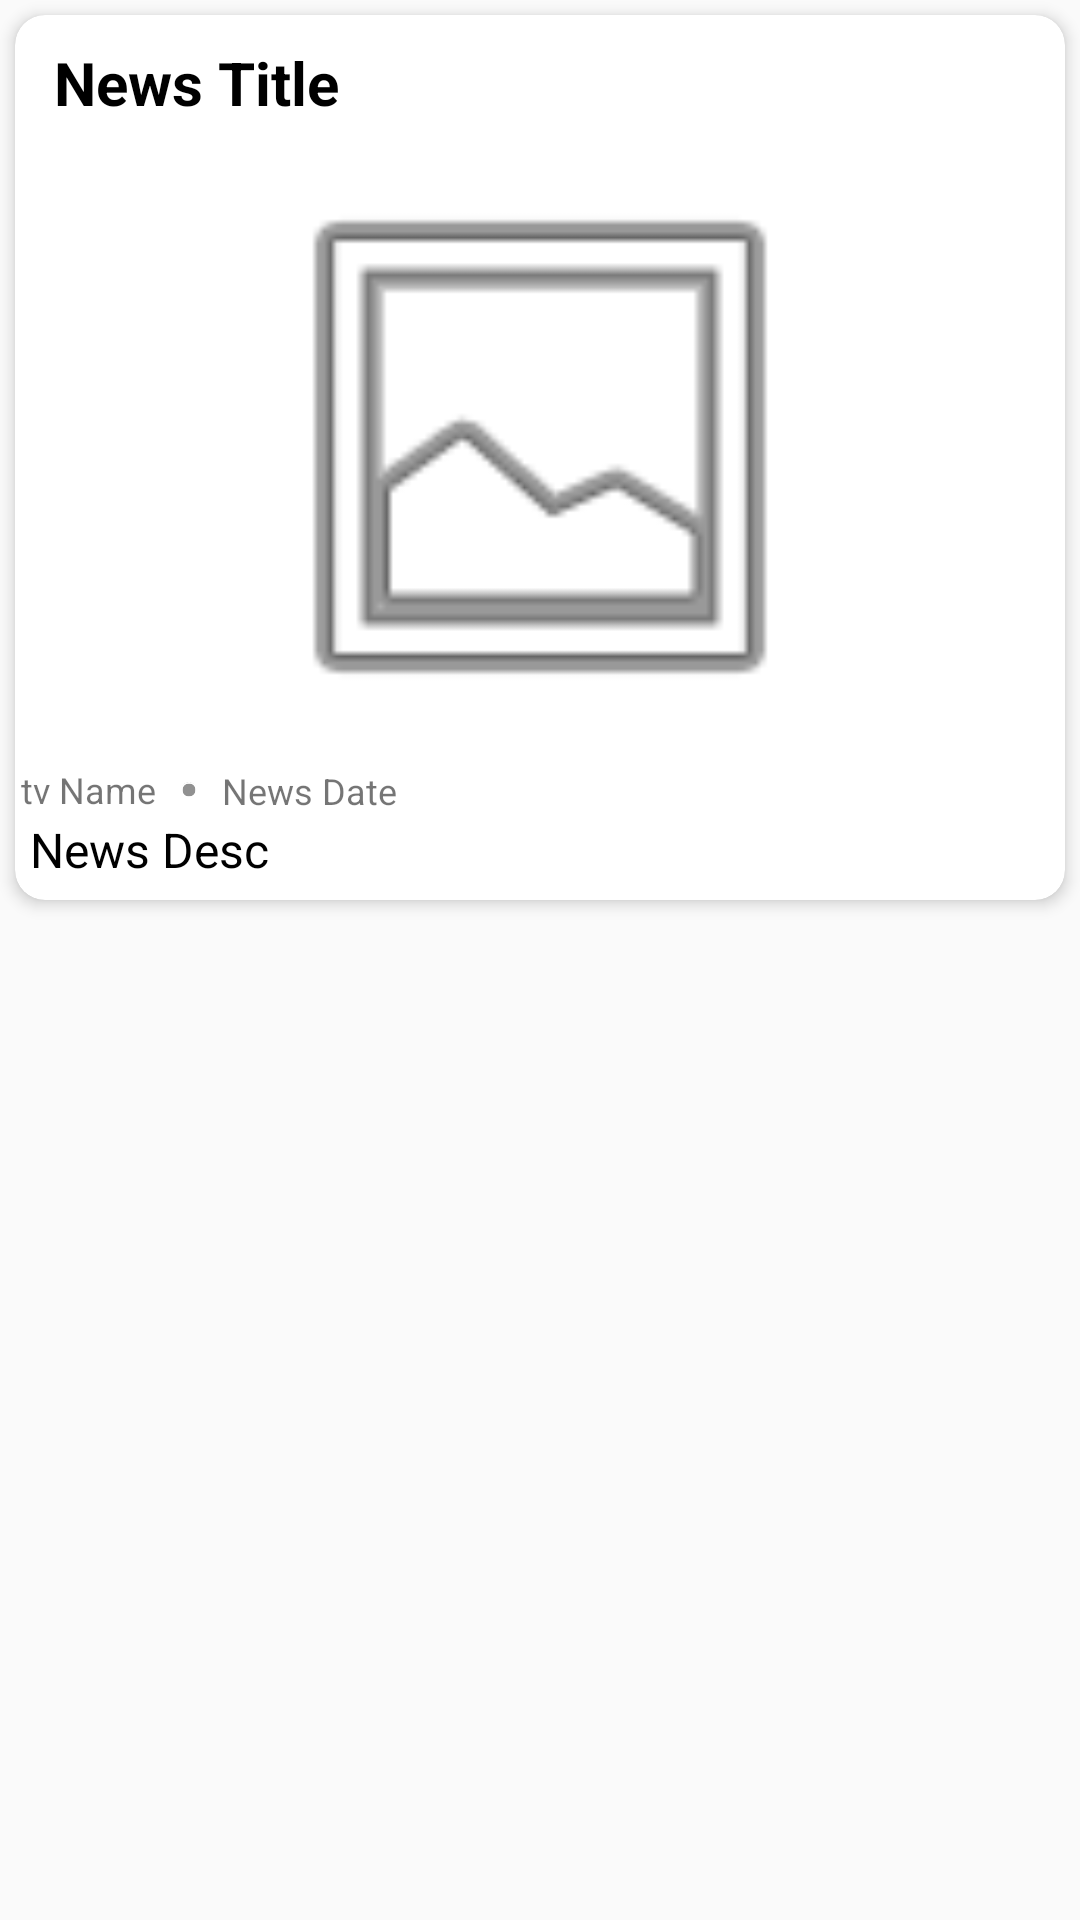

Reconstruct the res/layout file that produces this screen, plus the resources it refers to.
<!-- AndroidManifest.xml: application theme AppTheme -->
<!-- res/layout/news_item_layout.xml -->
<?xml version="1.0" encoding="utf-8"?>
<LinearLayout xmlns:android="http://schemas.android.com/apk/res/android"
    xmlns:app="http://schemas.android.com/apk/res-auto"
    android:layout_width="match_parent"
    android:layout_height="wrap_content"
    android:orientation="vertical">

    <androidx.cardview.widget.CardView
        android:id="@+id/cv"
        android:layout_width="match_parent"
        android:layout_height="wrap_content"
        android:layout_marginLeft="5dp"
        android:layout_marginTop="5dp"
        android:layout_marginRight="5dp"
        android:layout_marginBottom="5dp"
        android:elevation="3dp"
        app:cardCornerRadius="10dp"
        app:cardElevation="3dp"
        app:layout_constraintBottom_toBottomOf="parent"
        app:layout_constraintEnd_toEndOf="parent"
        app:layout_constraintStart_toStartOf="parent"
        app:layout_constraintTop_toTopOf="parent">

        <androidx.constraintlayout.widget.ConstraintLayout
            android:layout_width="match_parent"
            android:layout_height="match_parent">

            <ImageView
                android:id="@+id/im_news_image"
                android:layout_width="match_parent"
                android:layout_height="200dp"
                android:layout_marginTop="8dp"
                app:layout_constraintEnd_toEndOf="@+id/tv_news_title"
                app:layout_constraintStart_toStartOf="@+id/tv_news_title"
                app:layout_constraintTop_toBottomOf="@+id/tv_news_title"
                app:srcCompat="@android:drawable/ic_menu_gallery" />

            <ImageView
                android:id="@+id/imageView3"
                android:layout_width="10dp"
                android:layout_height="10dp"
                android:layout_marginStart="4dp"
                android:layout_marginLeft="4dp"
                android:padding="2dp"
                app:layout_constraintBottom_toBottomOf="@+id/tv_name"
                app:layout_constraintStart_toEndOf="@+id/tv_name"
                app:layout_constraintTop_toTopOf="@+id/tv_name"
                app:srcCompat="@android:drawable/presence_invisible" />

            <TextView
                android:id="@+id/tv_name"
                android:layout_width="wrap_content"
                android:layout_height="wrap_content"
                android:layout_marginTop="4dp"
                android:padding="2dp"
                android:text="@string/tv_name"
                android:textSize="12sp"
                app:layout_constraintStart_toStartOf="@+id/im_news_image"
                app:layout_constraintTop_toBottomOf="@+id/im_news_image" />

            <TextView
                android:id="@+id/tv_news_title"
                android:layout_width="match_parent"
                android:layout_height="wrap_content"
                android:layout_marginStart="8dp"
                android:layout_marginTop="4dp"
                android:layout_marginEnd="8dp"
                android:paddingLeft="5dp"
                android:paddingTop="5dp"
                android:paddingRight="5dp"
                android:text="@string/news_title"
                android:textColor="#000000"
                android:textSize="20sp"
                android:textStyle="bold"
                app:layout_constraintEnd_toEndOf="parent"
                app:layout_constraintStart_toStartOf="parent"
                app:layout_constraintTop_toTopOf="parent" />

            <TextView
                android:id="@+id/tv_news_date"
                android:layout_width="wrap_content"
                android:layout_height="wrap_content"
                android:layout_marginStart="4dp"
                android:layout_marginLeft="4dp"
                android:padding="2dp"
                android:text="@string/news_date"
                android:textSize="12sp"
                app:layout_constraintBottom_toBottomOf="@+id/imageView3"
                app:layout_constraintStart_toEndOf="@+id/imageView3"
                app:layout_constraintTop_toTopOf="@+id/imageView3" />

            <TextView
                android:id="@+id/tv_news_desc"
                android:layout_width="match_parent"
                android:layout_height="wrap_content"
                android:layout_marginTop="4dp"
                android:paddingLeft="5dp"
                android:paddingRight="5dp"
                android:paddingBottom="6dp"
                android:text="@string/news_desc"
                android:textColor="#000000"
                android:textSize="16sp"
                app:layout_constraintBottom_toBottomOf="parent"
                app:layout_constraintEnd_toEndOf="@+id/im_news_image"
                app:layout_constraintHorizontal_bias="0.0"
                app:layout_constraintStart_toStartOf="@+id/im_news_image"
                app:layout_constraintTop_toBottomOf="@+id/imageView3"
                app:layout_constraintVertical_bias="0.009" />


        </androidx.constraintlayout.widget.ConstraintLayout>

    </androidx.cardview.widget.CardView>

</LinearLayout>
<!-- resources referenced by this layout -->
<resources>
  <string name="news_date">News Date</string>
  <string name="news_desc">News Desc</string>
  <string name="news_title">News Title</string>
  <string name="tv_name">tv Name</string>
  <style name="AppTheme" parent="Theme.AppCompat.Light.DarkActionBar">
          
          <item name="colorPrimary">@color/colorPrimary</item>
          <item name="colorPrimaryDark">@color/colorPrimaryDark</item>
          <item name="colorAccent">@color/colorAccent</item>
      </style>
  <color name="colorPrimary">#FF4D9A</color>
  <color name="colorPrimaryDark">#FF4998</color>
  <color name="colorAccent">#FA93D4</color>
</resources>
